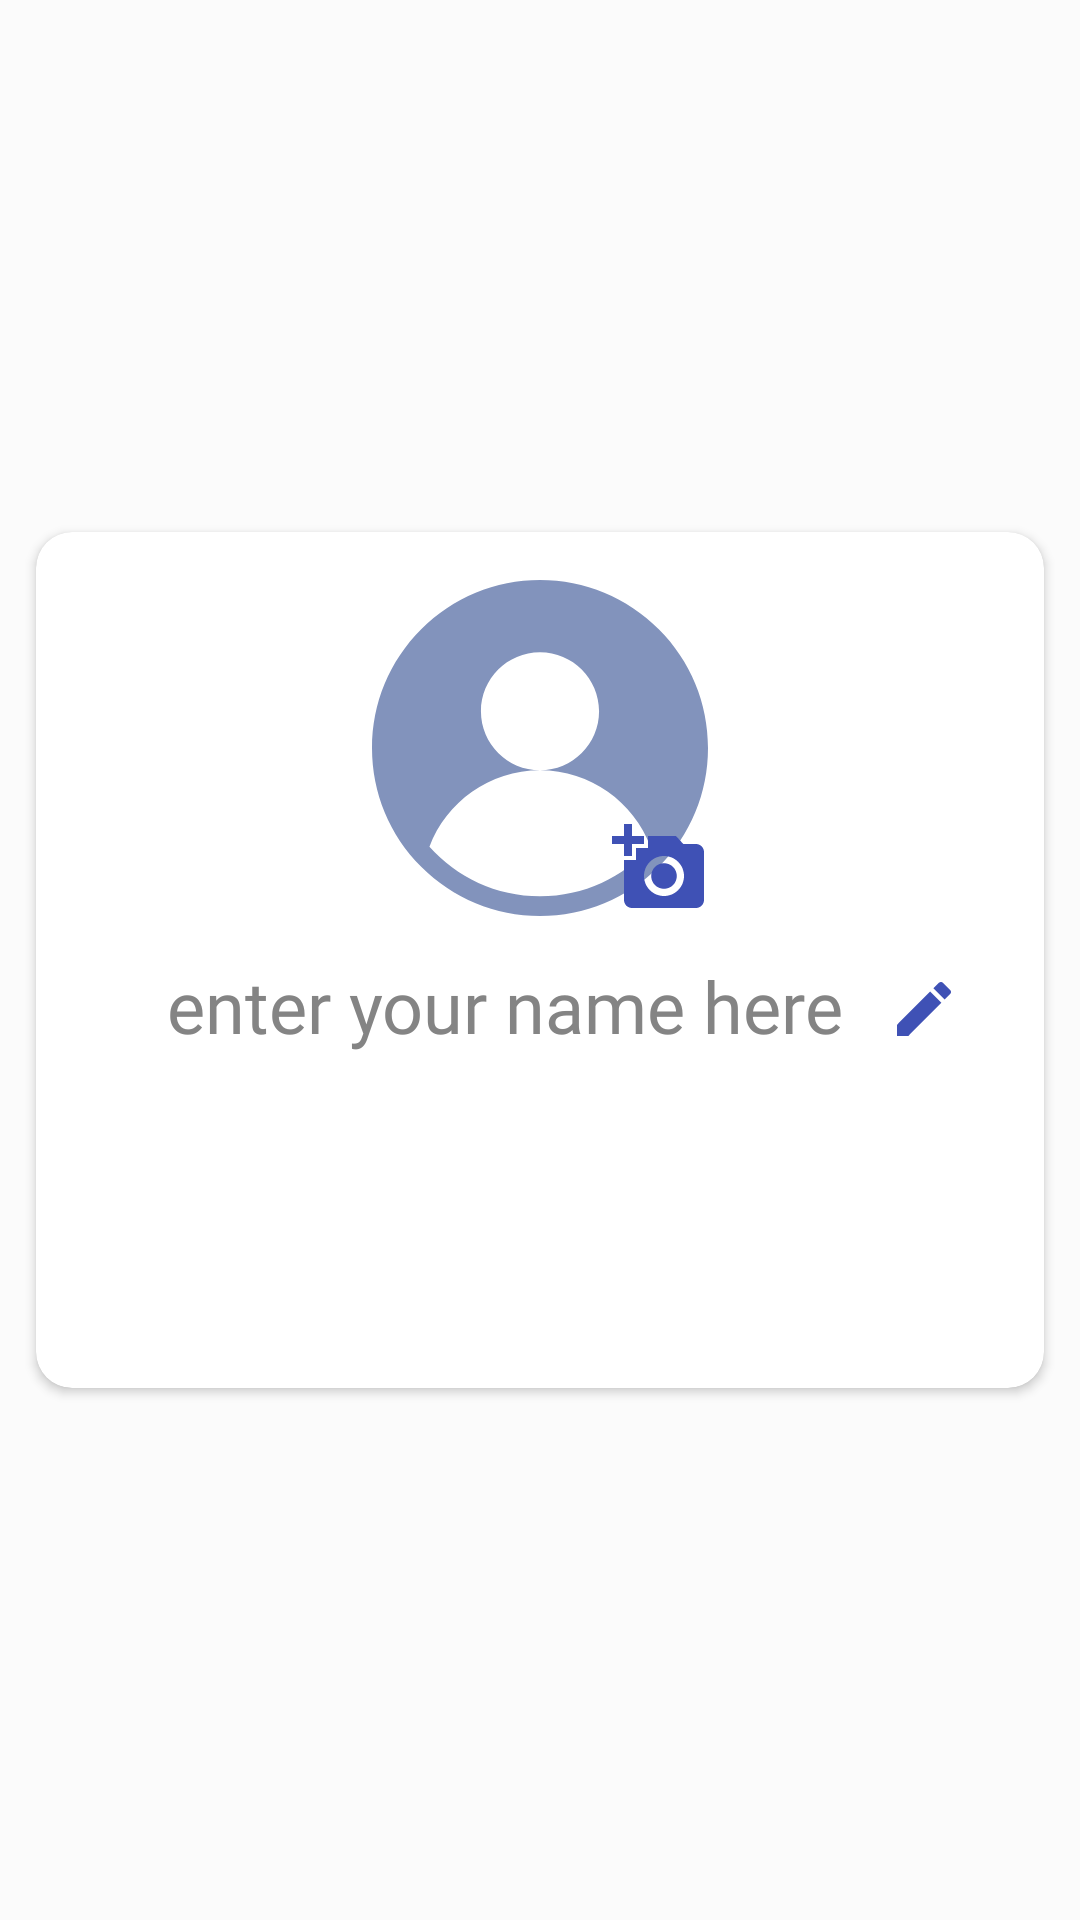

This screen was rendered from an Android layout file. Write that file and the resources it references.
<!-- AndroidManifest.xml: application theme Theme.EduConnectEducationalApp -->
<!-- res/layout/profile_input_dialog.xml -->
<?xml version="1.0" encoding="utf-8"?>
<FrameLayout xmlns:android="http://schemas.android.com/apk/res/android"
    xmlns:app="http://schemas.android.com/apk/res-auto"
    xmlns:tools="http://schemas.android.com/tools"
    android:layout_width="match_parent"
    android:layout_height="wrap_content">

    <androidx.cardview.widget.CardView
        android:id="@+id/service_pricing_cardview"
        style="@style/CardView.Light"
        android:layout_width="match_parent"
        android:layout_height="wrap_content"
        android:layout_gravity="center"
        android:layout_marginStart="12dp"
        android:layout_marginTop="8dp"
        android:layout_marginEnd="12dp"
        android:layout_marginBottom="8dp"
        android:minHeight="160dp"
        app:cardCornerRadius="12dp"
        app:layout_constraintBottom_toBottomOf="parent"
        app:layout_constraintEnd_toEndOf="parent"
        app:layout_constraintHorizontal_bias="0.5"
        app:layout_constraintStart_toStartOf="parent"
        app:layout_constraintTop_toTopOf="parent">

        <ScrollView
            android:id="@+id/scroll_view"
            android:layout_width="match_parent"
            android:layout_height="wrap_content"
            app:layout_constraintBottom_toBottomOf="parent"
            app:layout_constraintEnd_toEndOf="parent"
            app:layout_constraintHorizontal_bias="0.5"
            app:layout_constraintStart_toStartOf="parent"
            app:layout_constraintTop_toTopOf="parent">

            <androidx.constraintlayout.widget.ConstraintLayout
                android:layout_width="match_parent"
                android:layout_height="wrap_content"
                android:layout_marginStart="12dp"
                android:layout_marginEnd="12dp">

                <ImageView
                    android:id="@+id/user_profile"
                    android:layout_width="112dp"
                    android:layout_height="112dp"
                    android:layout_marginTop="16dp"
                    android:contentDescription="@string/user_profile"
                    app:layout_constraintEnd_toEndOf="parent"
                    app:layout_constraintStart_toStartOf="parent"
                    app:layout_constraintTop_toTopOf="parent"
                    app:srcCompat="@drawable/ic_user" />

                <ImageView
                    android:id="@+id/btn_image_selection"
                    android:layout_width="wrap_content"
                    android:layout_height="wrap_content"
                    android:contentDescription="@string/add_profile_pic"
                    app:layout_constraintBottom_toBottomOf="@id/user_profile"
                    app:layout_constraintEnd_toEndOf="@id/user_profile"
                    app:srcCompat="@drawable/ic_add_a_photo_24" />

                <EditText
                    android:id="@+id/et_user_name"
                    style="@style/SubTitle.Bold"
                    android:layout_width="match_parent"
                    android:layout_marginStart="12dp"
                    android:layout_marginTop="16dp"
                    android:layout_marginEnd="12dp"
                    android:backgroundTint="@color/white"
                    android:drawableEnd="@drawable/ic_edit_24"
                    android:gravity="center"
                    android:textSize="24sp"
                    android:hint="@string/enter_your_name_here"
                    app:layout_constraintEnd_toEndOf="parent"
                    app:layout_constraintStart_toStartOf="parent"
                    app:layout_constraintTop_toBottomOf="@id/user_profile"
                    tools:text="Ritesh Sharma" />

                <include
                    android:id="@+id/btn_progress_layout"
                    layout="@layout/layout_progress_button"
                    android:layout_width="match_parent"
                    android:layout_height="wrap_content"
                    android:layout_marginTop="24dp"
                    android:layout_marginBottom="32dp"
                    app:layout_constraintBottom_toBottomOf="parent"
                    app:layout_constraintTop_toBottomOf="@id/et_user_name"
                    app:layout_constraintVertical_bias="1.0" />


            </androidx.constraintlayout.widget.ConstraintLayout>
        </ScrollView>
    </androidx.cardview.widget.CardView>
</FrameLayout>
<!-- res/layout/layout_progress_button.xml (included above) -->
<?xml version="1.0" encoding="utf-8"?>
<androidx.constraintlayout.widget.ConstraintLayout xmlns:android="http://schemas.android.com/apk/res/android"
    xmlns:app="http://schemas.android.com/apk/res-auto"
    xmlns:tools="http://schemas.android.com/tools"
    android:layout_width="match_parent"
    android:layout_height="wrap_content">

    <com.google.android.material.button.MaterialButton
        android:id="@+id/btn_action"
        style="@style/BroadButton"
        android:layout_width="180dp"
        app:layout_constraintBottom_toBottomOf="parent"
        app:layout_constraintEnd_toEndOf="parent"
        app:layout_constraintStart_toStartOf="parent"
        app:layout_constraintTop_toTopOf="parent"
        tools:text="@string/verify" />

    <ProgressBar
        android:id="@+id/button_progress_bar"
        style="@style/ProgressBar"
        android:visibility="gone"
        app:layout_constraintBottom_toBottomOf="parent"
        app:layout_constraintEnd_toEndOf="parent"
        app:layout_constraintStart_toStartOf="parent"
        app:layout_constraintTop_toTopOf="parent" />
</androidx.constraintlayout.widget.ConstraintLayout>
<!-- resources referenced by this layout -->
<resources>
  <color name="white">#FFFFFFFF</color>
  <!-- drawable ic_add_a_photo_24 (drawable) -->
  <vector android:height="32dp"
      android:tint="?colorPrimary"
      android:viewportHeight="24"
      android:viewportWidth="24"
      android:width="32dp"
      xmlns:android="http://schemas.android.com/apk/res/android">
      <path
          android:fillColor="@android:color/white"
          android:pathData="M3,4V1h2v3h3v2H5v3H3V6H0V4H3zM6,10V7h3V4h7l1.83,2H21c1.1,0 2,0.9 2,2v12c0,1.1 -0.9,2 -2,2H5c-1.1,0 -2,-0.9 -2,-2V10H6zM13,19c2.76,0 5,-2.24 5,-5s-2.24,-5 -5,-5s-5,2.24 -5,5S10.24,19 13,19zM9.8,14c0,1.77 1.43,3.2 3.2,3.2s3.2,-1.43 3.2,-3.2s-1.43,-3.2 -3.2,-3.2S9.8,12.23 9.8,14z" />
  </vector>
  <!-- drawable ic_edit_24 (drawable) -->
  <vector xmlns:android="http://schemas.android.com/apk/res/android"
      android:width="24dp"
      android:height="24dp"
      android:tint="?colorPrimary"
      android:viewportWidth="24"
      android:viewportHeight="24">
      <path
          android:fillColor="@android:color/white"
          android:pathData="M3,17.25V21h3.75L17.81,9.94l-3.75,-3.75L3,17.25zM20.71,7.04c0.39,-0.39 0.39,-1.02 0,-1.41l-2.34,-2.34c-0.39,-0.39 -1.02,-0.39 -1.41,0l-1.83,1.83 3.75,3.75 1.83,-1.83z" />
  </vector>
  <!-- drawable ic_user (drawable) -->
  <vector xmlns:android="http://schemas.android.com/apk/res/android"
      android:width="24dp"
      android:height="24dp"
      android:tint="?attr/colorSecondary"
      android:viewportWidth="512"
      android:viewportHeight="512">
      <path
          android:fillColor="#ffffff"
          android:pathData="M437.02,74.98C388.67,26.63 324.38,0 256,0S123.33,26.63 74.98,74.98C26.63,123.33 0,187.62 0,256s26.63,132.67 74.98,181.02C123.33,485.37 187.62,512 256,512s132.67,-26.63 181.02,-74.98C485.37,388.67 512,324.38 512,256S485.37,123.33 437.02,74.98zM256,482c-66.87,0 -127.04,-29.2 -168.45,-75.51C113.22,338.42 178.95,290 256,290c-49.71,0 -90,-40.29 -90,-90s40.29,-90 90,-90s90,40.29 90,90s-40.29,90 -90,90c77.05,0 142.78,48.42 168.45,116.49C383.04,452.8 322.87,482 256,482z" />
  </vector>
  <string name="add_profile_pic">Add profile pic</string>
  <string name="enter_your_name_here">enter your name here</string>
  <string name="user_profile">User Profile</string>
  <string name="verify">Verify</string>
  <style name="BroadButton">
          <item name="android:background">@drawable/background_broad_btn</item>
          <item name="elevation">40dp</item>
          <item name="fontFamily">@font/inter_bold</item>
          <item name="android:textSize">18sp</item>
          <item name="android:textAllCaps">false</item>
          <item name="android:layout_width">match_parent</item>
          <item name="android:layout_height">54dp</item>
          <item name="android:textColor">?colorOnPrimary</item>
          <item name="android:shadowRadius">2</item>
      </style>
  <style name="ProgressBar">
          <item name="android:layout_width">40dp</item>
          <item name="android:layout_height">40dp</item>
          <item name="android:visibility">gone</item>
          <item name="android:indeterminate">true</item>
          <item name="android:indeterminateTint">?colorPrimary</item>
          <item name="android:indeterminateTintMode">src_atop</item>
          <item name="android:layout_gravity">center</item>
      </style>
  <style name="SubTitle.Bold" parent="Title.Bold">
          <item name="fontFamily">@font/inter_semibold</item>
          <item name="android:textSize">15sp</item>
      </style>
  <style name="Title.Bold">
          <item name="android:fontFamily">@font/inter_bold</item>
      </style>
  <color name="color_primary">#3F51B5</color>
  <color name="color_on_surface">#FFFFFF</color>
  <color name="color_secondary">#8293BC</color>
  <color name="black">#FF000000</color>
  <color name="background_color">#FBFBFB</color>
  <color name="secondary_text_color">#848484</color>
</resources>
